Run: headless pygame with SDL's dummy video driver; simulated clock (each Clock.tick advances the game by its frame time, no real sleeping); random seed 0; keys injected as events and as key.get_pressed() state; no mouse input; restart key R tapped at the start of phases 3 and 4.
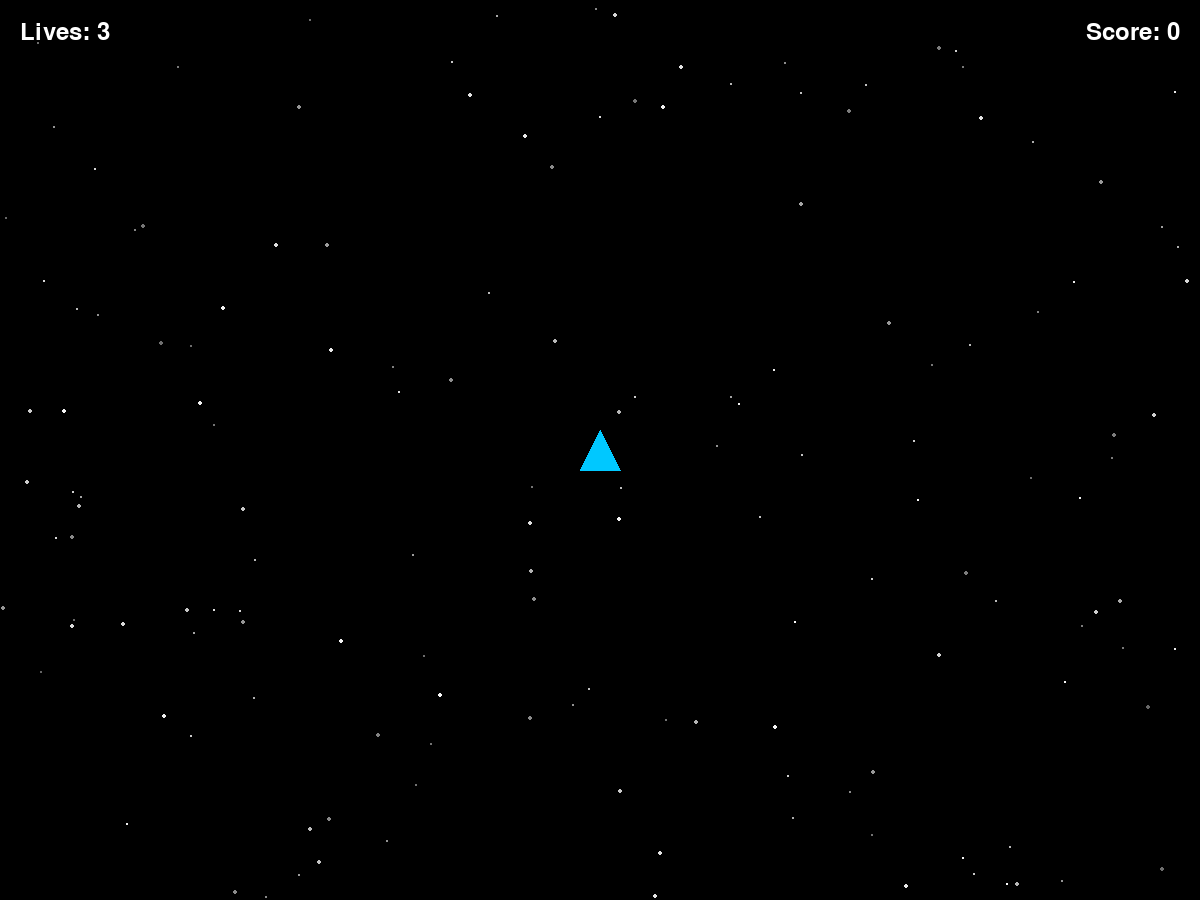
Frame 1 of 4 · flips 1–60 · no input
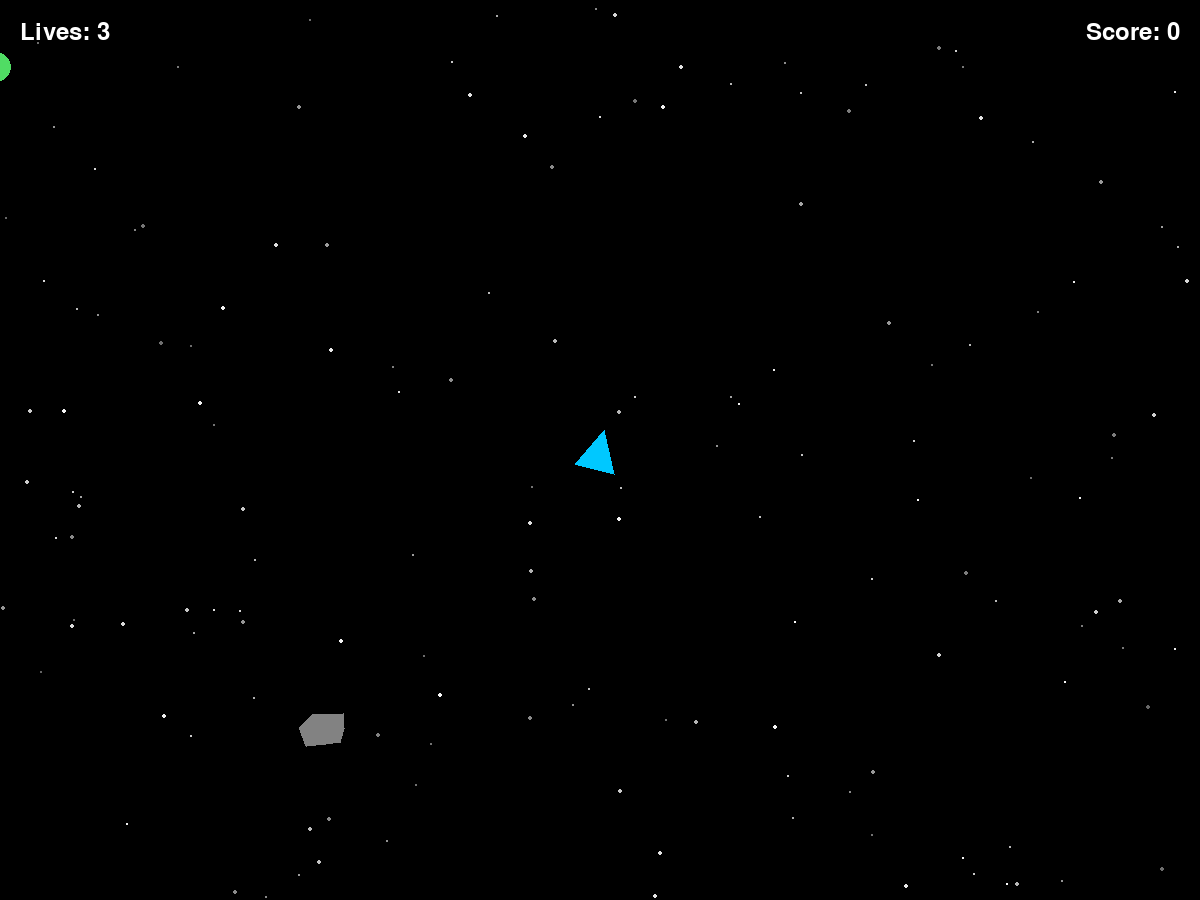
Frame 2 of 4 · flips 61–180 · tapped SPACE, RETURN · held RIGHT (→), D
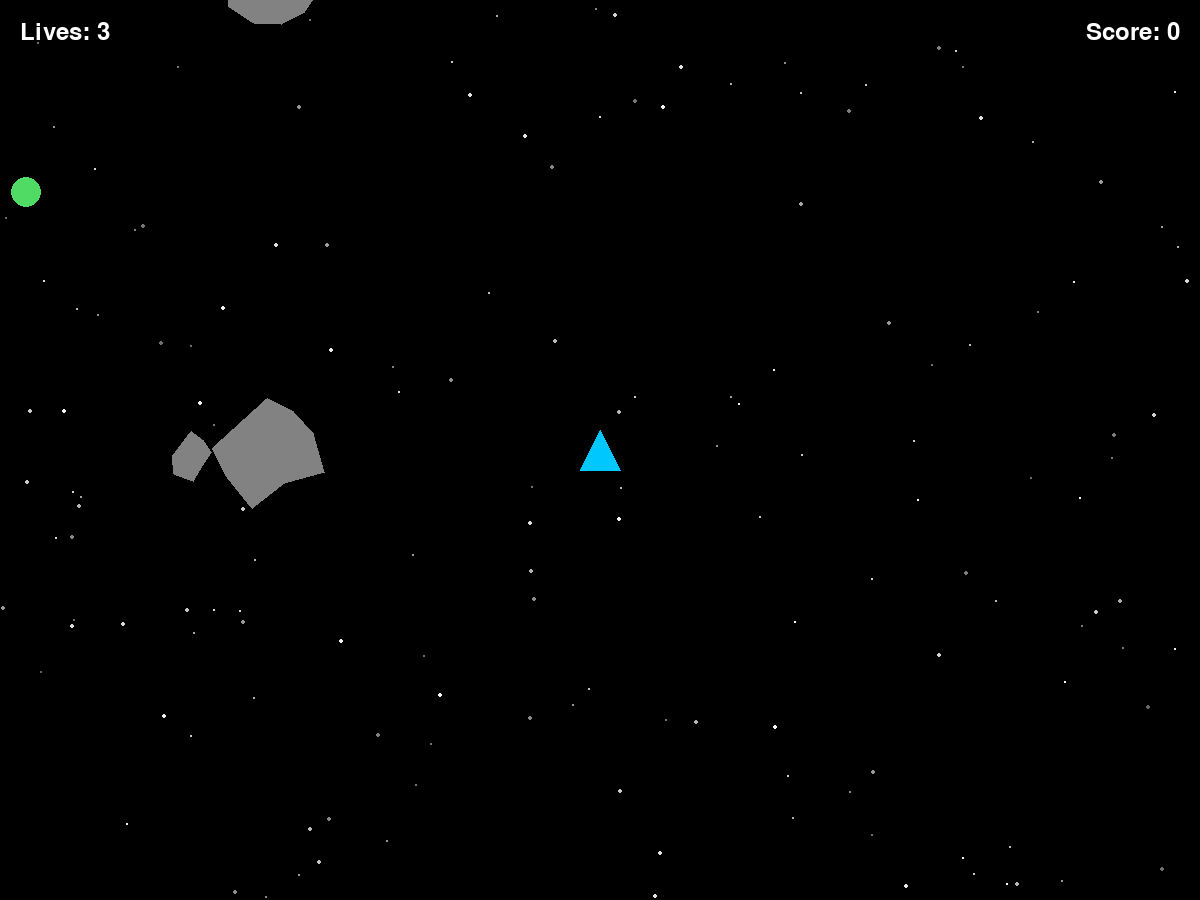
Frame 3 of 4 · flips 181–300 · tapped R · held DOWN (↓), S
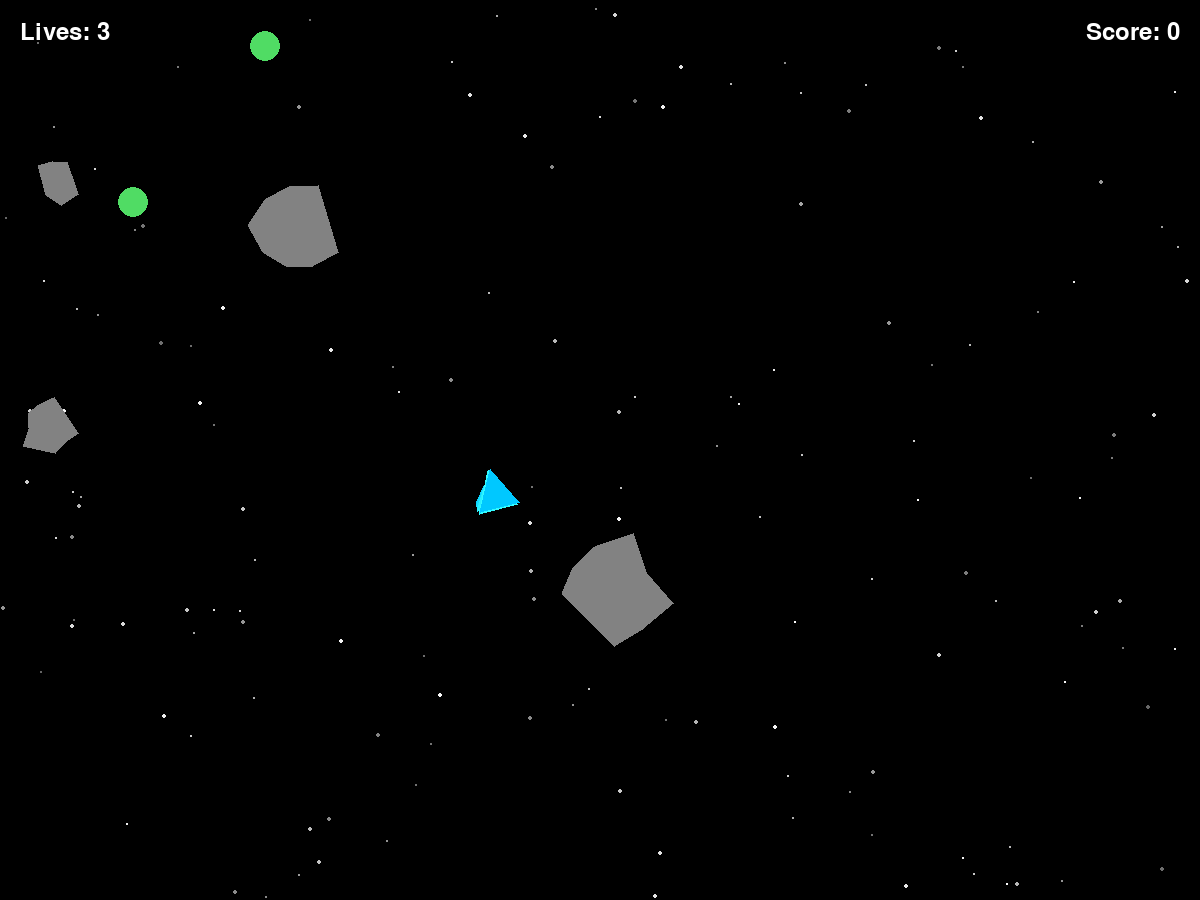
Frame 4 of 4 · flips 301–420 · tapped R · held LEFT (←), A, UP (↑), W

The pygame program that drew these frames:

"""
clean_space.py
Asteroids-like game where you clean garbage in space

Controls:
- W: Move forward
- A/D: Turn left / right
- ESC: Quit
"""

import pygame
import sys
from pygame.locals import *
import random

# Initialize pygame
pygame.init()

# ==================================
# Constants
# ==================================

# screen constants
SCREEN_WIDTH = 1200
SCREEN_HEIGHT = 900
FPS = 60
BACKGROUND_COLOR = (0, 0, 0)

# ship constants
SHIP_SIZE = 40
SHIP_COLOR = (0, 200, 255)
RESPAWN_PROTECTION_TIME = 2.0

# asteroid constants
ASTEROID_MIN_SIZE = 20
ASTEROID_MAX_SIZE = 60
ASTEROID_MIN_SPEED = 80
ASTEROID_MAX_SPEED = 200
ASTEROID_SPAWN_TIME = 1.5
ASTEROID_COLOR = (130, 130, 130)

# garbage constants
GARBAGE_RADIUS = 15
GARBAGE_MIN_SPEED = 50
GARBAGE_MAX_SPEED = 120
GARBAGE_SPAWN_TIME = 2.0
GARBAGE_COLOR = (80, 220, 100)
GARBAGE_SCORE = 100

# Physics constants
SHIP_ACCEL = 600
SHIP_DRAG = .98
MAX_SPEED = 1000
ROTATION_SPEED = 195

class Spaceship:
    """Defining spaceship and physical properties"""

    def __init__(self, x, y):
        # Position and motion vectors
        self.pos = pygame.Vector2(x, y)
        self.vel = pygame.Vector2(0, 0)
        self.acc = pygame.Vector2(0, 0)

        # Properties
        self.size = SHIP_SIZE
        self.color = SHIP_COLOR
        self.rect = pygame.Rect(0, 0, SHIP_SIZE, SHIP_SIZE)
        self.rect.center = self.pos
        self.angle = 0

        # Trail effect
        self.trail = []
        self.max_trail_length = 5

    def apply_force(self, force):
        """Apply force to ship"""
        self.acc += force

    def apply_impulse(self, impulse):
        """For sudden velocity changes.
        Might not be used, but likely for when colliding with asteroids"""        

        self.vel += impulse

    def update(self, dt, keys):
        """Update physics simulation"""

        # start each frame with zero acceleration
        self.acc = pygame.Vector2(0, 0)

        # player input for turning let and right
        if keys[K_a]:
            self.angle -= ROTATION_SPEED * dt
        if keys[K_d]:
            self.angle += ROTATION_SPEED * dt

        # direction ship is facing
        forward = pygame.Vector2(0, -1).rotate(self.angle)

        # forward acceleration
        if keys[K_w]:
            self.acc = forward * SHIP_ACCEL

        self.vel += self.acc * dt

        # limit max speed
        if self.vel.length() > MAX_SPEED:
            self.vel.scale_to_length(MAX_SPEED)

        # save current trail position
        self.trail.append((self.pos.copy(), self.angle))

        # limit trail length
        if len(self.trail) > self.max_trail_length:
            self.trail.pop(0)

        # update velocity and position
        self.pos += self.vel * dt

        # wrap around screen
        self.screen_wrap()
        
        # apply drag to ship to slow it
        self.vel *= SHIP_DRAG ** (dt * FPS)

        # keep ship position synced with Vector2 pos
        self.rect.center = (round(self.pos.x), round(self.pos.y))

    def reset(self):
        """reset ship to starting position"""
        self.pos = pygame.Vector2(SCREEN_WIDTH // 2, SCREEN_HEIGHT //2)
        self.vel = pygame.Vector2(0, 0)
        self.acc = pygame.Vector2(0, 0)
        self.trail = []
        self.angle = 0
        self.rect.center = self.pos

    def draw(self, screen):
        """draw ship and trail"""

        # draw trail
        for i, (pos, angle) in enumerate(self.trail):
            progress = (i + 1) / len(self.trail)

            brightness = int(50 * progress)

            color = (
                min(255, self.color[0] + brightness),
                min(255, self.color[1] + brightness),
                min(255, self.color[2] + brightness)
            )

            # Older trail shapes are smaller
            size = self.size * (0.3 + 0.7 * progress)
            half_size = size / 2

            # Use the angle stored with this trail position
            forward = pygame.Vector2(0, -1).rotate(angle)
            right = forward.rotate(90)

            nose = pos + forward * half_size
            back_center = pos - forward * half_size
            back_left = back_center - right * half_size
            back_right = back_center + right * half_size

            pygame.draw.polygon(
                screen,
                color,
                [nose, back_left, back_right]
            )

        # calculate triangle points
        forward = pygame.Vector2(0, -1).rotate(self.angle)
        right = forward.rotate(90)

        half_size = self.size / 2

        nose = self.pos + forward * half_size
        back_center = self.pos - forward * half_size
        back_left = back_center - right * half_size
        back_right = back_center + right * half_size

        # draw ship
        pygame.draw.polygon(
            screen,
            self.color,
            [nose, back_left, back_right]
        )

    def screen_wrap(self):
        """move ship to opposite side when it leave screen"""

        half_size = self.size / 2

        if self.pos.x < -half_size:
            self.pos.x = SCREEN_WIDTH + half_size
        elif self.pos.x > SCREEN_WIDTH + half_size:
            self.pos.x = -half_size

        if self.pos.y < -half_size:
            self.pos.y = SCREEN_HEIGHT + half_size
        elif self.pos.y > SCREEN_HEIGHT + half_size:
            self.pos.y = -half_size

class Asteroid:
    """defining asteroids"""

    def __init__(self):
        # setting asteroid size, color, and spin
        self.radius = random.randint(
            ASTEROID_MIN_SIZE,
            ASTEROID_MAX_SIZE
        )

        self.color = ASTEROID_COLOR
        self.angle = 0
        self.rotation_speed = random.uniform(-90, 90)

        # creating random polygon shapes to be the asteroids
        self.shape = []
        number_of_points = random.randint(7, 12)

        for i in range(number_of_points):
            point_angle = (300 / number_of_points) * i
            point_radius = self.radius * random.uniform(0.7, 1.15)

            point = pygame.Vector2(point_radius, 0)
            point.rotate_ip(point_angle)

            self.shape.append(point)

        # spawn asteroids at random edges of screen
        edge = random.choice(["top", "bottom", "left", "right"])

        if edge == "top":
            self.pos = pygame.Vector2(
                random.randint(0, SCREEN_WIDTH),
                -self.radius
            )
            direction = pygame.Vector2(
                random.uniform(-0.5, 0.5),
                1
            )

        elif edge == "bottom":
            self.pos = pygame.Vector2(
                random.randint(0, SCREEN_WIDTH),
                SCREEN_HEIGHT + self.radius
            )
            direction = pygame.Vector2(
                random.uniform(-0.5, 0.5),
                -1
            )

        elif edge == "left":
            self.pos = pygame.Vector2(
                -self.radius,
                random.randint(0, SCREEN_HEIGHT)
            )
            direction = pygame.Vector2(
                1,
                random.uniform(-0.5, 0.5)
            )

        else:
            self.pos = pygame.Vector2(
                SCREEN_WIDTH + self.radius,
                random.randint(0, SCREEN_HEIGHT)
            )
            direction = pygame.Vector2(
                -1,
                random.uniform(-0.5, 0.5)
            )

        direction.normalize_ip()

        speed = random.uniform(
            ASTEROID_MIN_SPEED,
            ASTEROID_MAX_SPEED
        )

        self.vel = direction * speed

        # approximating collision rectangle

        self.rect = pygame.Rect(
            0,
            0,
            self.radius * 2,
            self.radius * 2
        )
        self.rect.center = self.pos

    def update(self, dt):
        """moving and rotating asteroids"""

        self.pos += self.vel * dt
        self.angle += self.rotation_speed * dt

        self.rect.center = (
            round(self.pos.x),
            round(self.pos.y)
        )

    def draw(self, screen):
        """drawing asteroids"""

        rotated_points = []

        for point in self.shape:
            rotated_point = point.rotate(self.angle)
            screen_point = self.pos + rotated_point
            rotated_points.append(screen_point)

        pygame.draw.polygon(
            screen,
            self.color,
            rotated_points
        )

    def is_offscreen(self):
        """ return True after asteroid leaves screen"""

        margin = self.radius * 3

        return(
            self.pos.x < -margin
            or self.pos.x > SCREEN_WIDTH + margin
            or self.pos.y < -margin 
            or self.pos.y > SCREEN_HEIGHT + margin
            )

class Garbage:
    """defining garbage collectible"""

    def __init__(self):
        self.radius = GARBAGE_RADIUS

        self.color = GARBAGE_COLOR

        spawn_distance = self.radius * 1.25
        edge = random.choice(["top", "bottom", "left", "right"])

        if edge == "top":
            self.pos = pygame.Vector2(
                random.randint(0, SCREEN_WIDTH),
                -spawn_distance
            )

            direction = pygame.Vector2(
                random.uniform(-0.5, 0.5),
                1
            )

        elif edge == "bottom":
            self.pos = pygame.Vector2(
                random.randint(0, SCREEN_WIDTH),
                SCREEN_HEIGHT + spawn_distance
            )

            direction = pygame.Vector2(
                random.uniform(-0.5, 0.5),
                -1
            )

        elif edge == "left":
            self.pos = pygame.Vector2(
                -spawn_distance,
                random.randint(0, SCREEN_HEIGHT)
            )

            direction = pygame.Vector2(
                1,
                random.uniform(-0.5, 0.5)
            )

        else:
            self.pos = pygame.Vector2(
                SCREEN_WIDTH + spawn_distance,
                random.randint(0, SCREEN_HEIGHT)
            )

            direction = pygame.Vector2(
                -1,
                random.uniform(-0.5, 0.5)
            )

        direction.normalize_ip()

        speed = random.uniform(
            GARBAGE_MIN_SPEED,
            GARBAGE_MAX_SPEED
        )

        self.vel = direction * speed

        self.rect = pygame.Rect(
            0,
            0,
            self.radius * 2,
            self.radius * 2
        )

        self.rect.center = self.pos

    def update(self, dt):
        """move garbage across the screen"""

        self.pos += self.vel * dt

        self.rect.center = (
            round(self.pos.x),
            round(self.pos.y)
        )

    def draw(self, screen):
        """draw garbage as a circle"""

        pygame.draw.circle(
            screen,
            self.color,
            (round(self.pos.x), round(self.pos.y)),
            self.radius
        )

    def is_offscreen(self):
        """return True after garbage leaves the screen"""

        margin = self.radius * 3

        return (
            self.pos.x < -margin
            or self.pos.x > SCREEN_WIDTH + margin
            or self.pos.y < -margin
            or self.pos.y > SCREEN_HEIGHT + margin
        )

def main():
    """main game loop"""

    # set up display
    screen = pygame.display.set_mode((SCREEN_WIDTH, SCREEN_HEIGHT))
    pygame.display.set_caption('Clean Space')
    clock = pygame.time.Clock()
    hud_font = pygame.font.Font(None, 36)
    game_over_font = pygame.font.Font(None, 80)
    restart_font = pygame.font.Font(None, 36)

    # create ship in middle of screen
    ship = Spaceship(SCREEN_WIDTH // 2, SCREEN_HEIGHT // 2)

    # setting up for asteroids
    asteroids = []
    asteroid_spawn_timer = 0

    # setting up for garbage
    garbage_bags = []
    garbage_spawn_timer = 0

    score = 0

    # setting up star field
    stars = []

    for i in range(150):
        x = random.randint(0, SCREEN_WIDTH)
        y = random.randint(0, SCREEN_HEIGHT)
        brightness = random.randint(100, 255)
        size = random.randint(1, 2)

        stars.append((x, y, brightness, size))

    # ===============
    # MAIN GAME LOOP
    # ===============
    running = True
    game_over = False

    lives = 3
    invuln_timer = 0

    while running:
        # setting detla time
        dt = clock.tick(FPS) / 1000.0

        # event handling for key presses
        for event in pygame.event.get():
            if event.type == QUIT:
                running = False
            elif event.type == KEYDOWN:
                if event.key == K_ESCAPE:
                    running = False
                elif event.key == K_r:
                    if game_over:
                        # reset game
                        lives = 3
                        game_over = False
                        asteroids.clear()
                        asteroid_spawn_timer = 0
                        invuln_timer = 0
                        garbage_bags.clear()
                        garbage_spawn_timer = 0
                        score = 0

                    ship.reset()

        # event handling for held keys
        keys = pygame.key.get_pressed()

        # physics update
        if not game_over:
            # updating ship physics
            ship.update(dt, keys)

            asteroid_spawn_timer += dt
            garbage_spawn_timer += dt

            # spawning asteroids
            if asteroid_spawn_timer >= ASTEROID_SPAWN_TIME:
                asteroids.append(Asteroid())
                asteroid_spawn_timer = 0

            for asteroid in asteroids:
                asteroid.update(dt)

            # removing asteroids off screen
            asteroids = [
                asteroid
                for asteroid in asteroids
                if not asteroid.is_offscreen()
            ]

            # reduce respawn protection
            if invuln_timer > 0:
                invuln_timer -= dt

            # check ship and asteroid collision
            if invuln_timer <= 0:
                for asteroid in asteroids[:]:
                    if ship.rect.colliderect(asteroid.rect):
                        lives -= 1
                        asteroids.remove(asteroid)

                        if lives <= 0:
                            game_over = True
                            ship.vvel = pygame.Vector2(0, 0)
                        else:
                            ship.reset()
                            invuln_timer = RESPAWN_PROTECTION_TIME
                        break

            # spawn garbage
            if garbage_spawn_timer >= GARBAGE_SPAWN_TIME:
                garbage_bags.append(Garbage())
                garbage_spawn_timer = 0

            # update garbage
            for garbage in garbage_bags:
                garbage.update(dt)

            # remove off-screen garbage
            garbage_bags = [
                garbage
                for garbage in garbage_bags
                if not garbage.is_offscreen()
            ]

            for garbage in garbage_bags[:]:
                distance = ship.pos.distance_to(garbage.pos)

                if distance <= (ship.size / 2) + garbage.radius:
                    score += GARBAGE_SCORE
                    garbage_bags.remove(garbage)
            
        # rendering

        # draw background
        screen.fill(BACKGROUND_COLOR)

        # draw stars
        for x, y, brightness, size in stars:
            color = (brightness, brightness, brightness)
            pygame.draw.circle(screen, color, (x, y), size)

        # draw asteroids
        for asteroid in asteroids:
            asteroid.draw(screen)

        # draw garbage
        for garbage in garbage_bags:
            garbage.draw(screen)

        # draw lives counter
        lives_text = hud_font.render(
            f"Lives: {lives}",
            True,
            (255, 255, 255)
        )

        # draw score
        score_text = hud_font.render(
            f"Score: {score}",
            True,
            (255, 255, 255)
        )

        score_rect = score_text.get_rect(topright = (SCREEN_WIDTH - 20, 20))

        screen.blit(score_text, score_rect)
        screen.blit(lives_text, (20, 20))

        # draw ship
        if not game_over:
            ship.draw(screen)

        # draw game over screen
        if game_over:
            # dark transparent overlay
            overlay = pygame.Surface(
                (SCREEN_WIDTH, SCREEN_HEIGHT),
                pygame.SRCALPHA
            )
            overlay.fill((0, 0, 0, 180))
            screen.blit(overlay, (0, 0))

            game_over_text = game_over_font.render(
                "GAME OVER",
                True,
                (255, 80, 80)
            )

            restart_text = restart_font.render(
                "Press R to restart",
                True,
                (255, 80, 80)
            )

            game_over_rect = game_over_text.get_rect(center = (SCREEN_WIDTH // 2, SCREEN_HEIGHT // 2 - 30))
            restart_rect = restart_text.get_rect(center = (SCREEN_WIDTH // 2, SCREEN_HEIGHT // 2 + 40))

            screen.blit(game_over_text, game_over_rect)
            screen.blit(restart_text, restart_rect)

        # update display
        pygame.display.flip()

    # cleanup
    pygame.quit()
    sys.exit()

if __name__ == "__main__":
    main()
